Labelled photos from "dataset", an image-classification folder in Toheed-Ali/AirCommand-OS. The possible labels are: palm, peace.

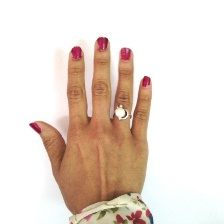
Label: palm

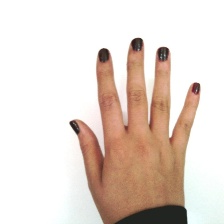
Label: palm

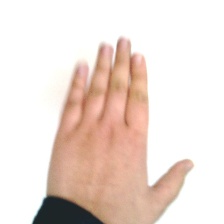
Label: palm

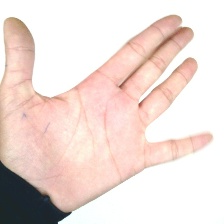
Label: palm

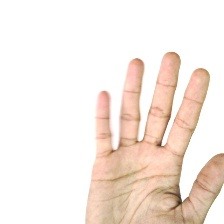
Label: palm

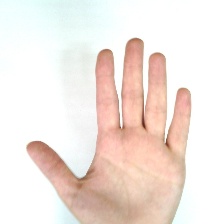
Label: palm
